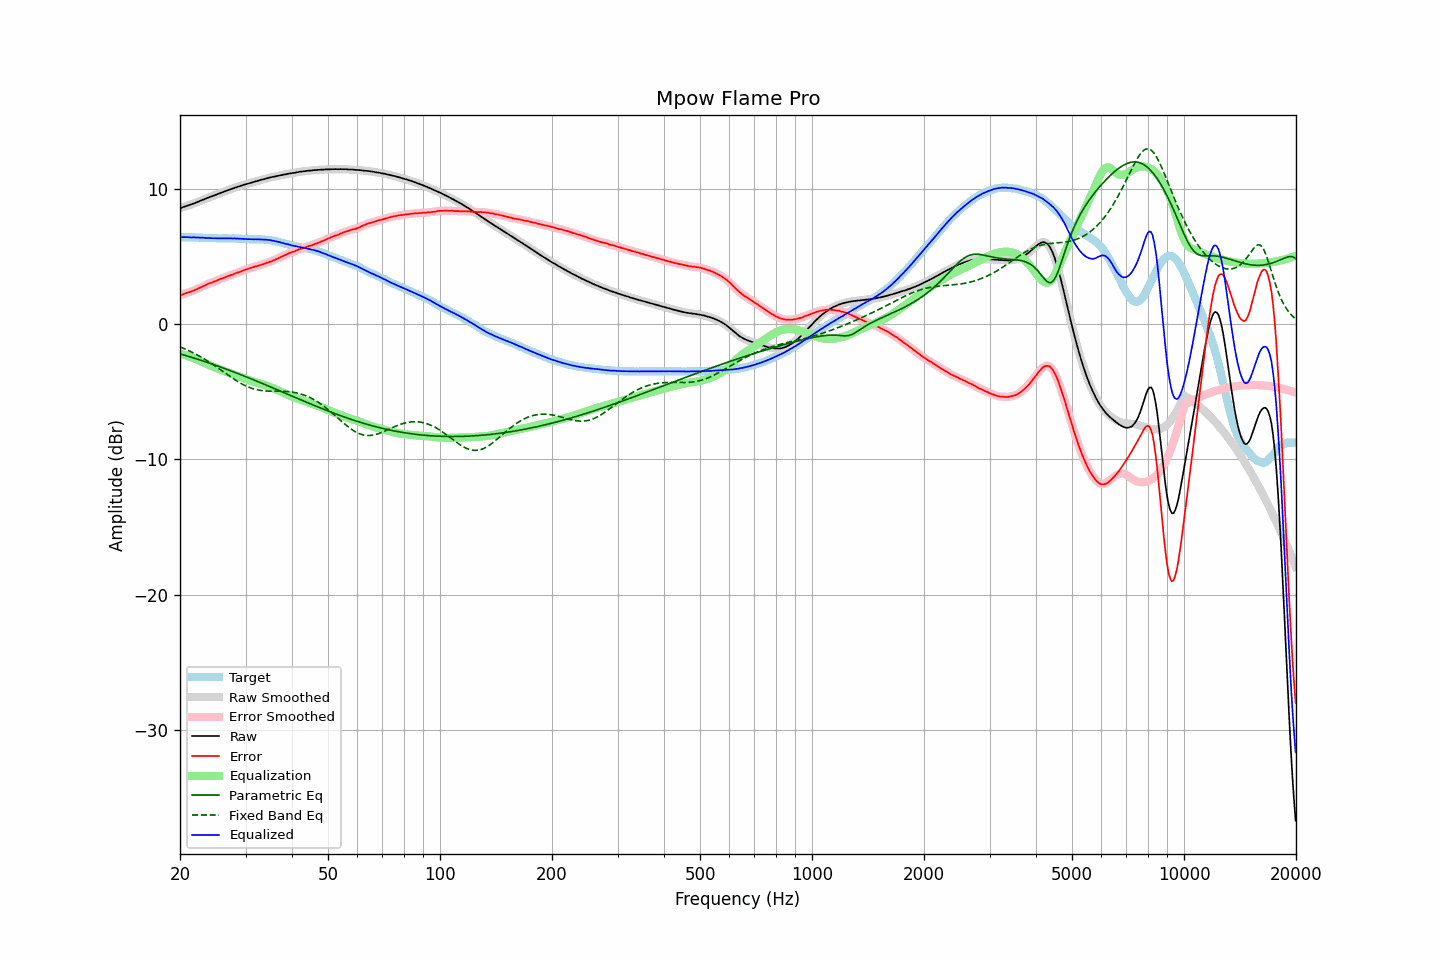

The file beside this chart, header and first rows:
frequency, raw, error, smoothed, error_smoothed, equalization, parametric_eq, fixed_band_eq, equalized_raw, equalized_smoothed, target
20.00, 8.58, 2.13, 8.58, 2.13, -2.15, -2.19, -1.67, 6.43, 6.43, 6.45
20.20, 8.63, 2.18, 8.63, 2.18, -2.18, -2.22, -1.71, 6.45, 6.45, 6.45
20.40, 8.68, 2.23, 8.68, 2.23, -2.22, -2.26, -1.76, 6.46, 6.46, 6.45
20.61, 8.72, 2.27, 8.72, 2.28, -2.26, -2.29, -1.82, 6.46, 6.46, 6.45
20.81, 8.76, 2.32, 8.76, 2.32, -2.31, -2.33, -1.87, 6.46, 6.46, 6.44
21.02, 8.80, 2.36, 8.80, 2.36, -2.35, -2.36, -1.92, 6.45, 6.45, 6.44
21.23, 8.83, 2.39, 8.84, 2.39, -2.39, -2.40, -1.98, 6.44, 6.44, 6.44
21.44, 8.87, 2.42, 8.87, 2.43, -2.44, -2.43, -2.04, 6.43, 6.43, 6.45
21.66, 8.92, 2.48, 8.92, 2.48, -2.48, -2.47, -2.09, 6.44, 6.43, 6.44
21.87, 8.96, 2.52, 8.96, 2.53, -2.53, -2.51, -2.16, 6.43, 6.43, 6.44
22.09, 9.01, 2.58, 9.01, 2.58, -2.58, -2.54, -2.22, 6.43, 6.43, 6.43
22.31, 9.06, 2.63, 9.06, 2.63, -2.63, -2.58, -2.28, 6.43, 6.43, 6.43
22.54, 9.11, 2.69, 9.11, 2.69, -2.69, -2.62, -2.35, 6.42, 6.43, 6.42
22.76, 9.16, 2.74, 9.16, 2.74, -2.74, -2.66, -2.42, 6.42, 6.42, 6.42
22.99, 9.21, 2.80, 9.21, 2.80, -2.80, -2.70, -2.49, 6.41, 6.41, 6.41
23.22, 9.25, 2.85, 9.25, 2.85, -2.85, -2.74, -2.56, 6.40, 6.40, 6.40
23.45, 9.30, 2.90, 9.30, 2.91, -2.91, -2.78, -2.63, 6.39, 6.40, 6.40
23.69, 9.35, 2.96, 9.35, 2.96, -2.96, -2.82, -2.70, 6.39, 6.39, 6.39
23.92, 9.40, 3.02, 9.40, 3.01, -3.01, -2.86, -2.78, 6.39, 6.39, 6.38
24.16, 9.44, 3.06, 9.44, 3.06, -3.06, -2.90, -2.86, 6.38, 6.38, 6.38
24.40, 9.48, 3.10, 9.49, 3.11, -3.11, -2.94, -2.93, 6.37, 6.38, 6.38
24.65, 9.53, 3.15, 9.53, 3.15, -3.16, -2.98, -3.01, 6.37, 6.37, 6.38
24.89, 9.57, 3.19, 9.57, 3.20, -3.20, -3.02, -3.10, 6.37, 6.37, 6.38
25.14, 9.62, 3.25, 9.62, 3.25, -3.25, -3.06, -3.18, 6.37, 6.37, 6.37
25.39, 9.66, 3.30, 9.67, 3.30, -3.30, -3.11, -3.26, 6.36, 6.37, 6.36
25.65, 9.71, 3.35, 9.71, 3.35, -3.35, -3.15, -3.34, 6.37, 6.37, 6.36
25.91, 9.76, 3.40, 9.76, 3.40, -3.39, -3.19, -3.43, 6.37, 6.37, 6.36
26.16, 9.80, 3.43, 9.80, 3.44, -3.44, -3.24, -3.51, 6.36, 6.36, 6.37
26.43, 9.85, 3.48, 9.85, 3.48, -3.48, -3.28, -3.60, 6.37, 6.36, 6.37
26.69, 9.89, 3.52, 9.89, 3.53, -3.53, -3.32, -3.68, 6.36, 6.36, 6.37
26.96, 9.94, 3.58, 9.94, 3.58, -3.57, -3.37, -3.77, 6.37, 6.37, 6.36
27.23, 9.98, 3.62, 9.98, 3.62, -3.62, -3.41, -3.85, 6.36, 6.36, 6.36
27.50, 10.02, 3.66, 10.02, 3.66, -3.66, -3.46, -3.93, 6.36, 6.36, 6.36
27.77, 10.06, 3.69, 10.06, 3.70, -3.71, -3.50, -4.01, 6.36, 6.36, 6.37
28.05, 10.11, 3.75, 10.11, 3.75, -3.75, -3.55, -4.09, 6.36, 6.36, 6.36
28.33, 10.14, 3.79, 10.15, 3.79, -3.79, -3.59, -4.17, 6.35, 6.35, 6.35
28.62, 10.19, 3.85, 10.19, 3.84, -3.84, -3.64, -4.24, 6.35, 6.35, 6.34
28.90, 10.22, 3.87, 10.22, 3.88, -3.88, -3.69, -4.31, 6.34, 6.34, 6.35
29.19, 10.26, 3.92, 10.26, 3.93, -3.93, -3.73, -4.38, 6.33, 6.34, 6.34
29.48, 10.30, 3.97, 10.30, 3.97, -3.97, -3.78, -4.44, 6.33, 6.33, 6.33
29.78, 10.34, 4.02, 10.34, 4.01, -4.01, -3.83, -4.51, 6.33, 6.32, 6.32
30.08, 10.37, 4.05, 10.37, 4.06, -4.05, -3.88, -4.56, 6.32, 6.32, 6.32
30.38, 10.40, 4.09, 10.40, 4.10, -4.09, -3.92, -4.62, 6.31, 6.31, 6.31
30.68, 10.44, 4.14, 10.44, 4.13, -4.13, -3.97, -4.67, 6.31, 6.30, 6.30
30.99, 10.47, 4.17, 10.47, 4.17, -4.17, -4.02, -4.71, 6.30, 6.30, 6.30
31.30, 10.51, 4.21, 10.51, 4.21, -4.21, -4.07, -4.75, 6.30, 6.30, 6.30
31.61, 10.54, 4.24, 10.54, 4.25, -4.25, -4.12, -4.79, 6.29, 6.30, 6.30
31.93, 10.58, 4.29, 10.58, 4.28, -4.28, -4.17, -4.82, 6.30, 6.30, 6.29
32.24, 10.61, 4.31, 10.61, 4.32, -4.32, -4.22, -4.85, 6.29, 6.30, 6.30
32.57, 10.65, 4.36, 10.65, 4.36, -4.35, -4.27, -4.87, 6.30, 6.29, 6.29
32.89, 10.68, 4.39, 10.68, 4.39, -4.39, -4.31, -4.89, 6.29, 6.29, 6.29
33.22, 10.71, 4.42, 10.71, 4.42, -4.43, -4.36, -4.91, 6.28, 6.28, 6.29
33.55, 10.74, 4.46, 10.74, 4.46, -4.47, -4.41, -4.92, 6.27, 6.27, 6.28
33.89, 10.77, 4.50, 10.77, 4.51, -4.51, -4.46, -4.93, 6.26, 6.27, 6.27
34.23, 10.81, 4.56, 10.81, 4.55, -4.55, -4.51, -4.94, 6.26, 6.26, 6.25
34.57, 10.84, 4.59, 10.84, 4.60, -4.59, -4.56, -4.94, 6.25, 6.25, 6.25
34.92, 10.87, 4.64, 10.87, 4.64, -4.64, -4.62, -4.95, 6.24, 6.23, 6.23
35.27, 10.89, 4.67, 10.89, 4.68, -4.68, -4.67, -4.95, 6.21, 6.21, 6.22
35.62, 10.92, 4.73, 10.92, 4.73, -4.73, -4.72, -4.95, 6.19, 6.19, 6.19
35.97, 10.94, 4.77, 10.94, 4.78, -4.78, -4.77, -4.95, 6.16, 6.16, 6.17
... 635 more rows
